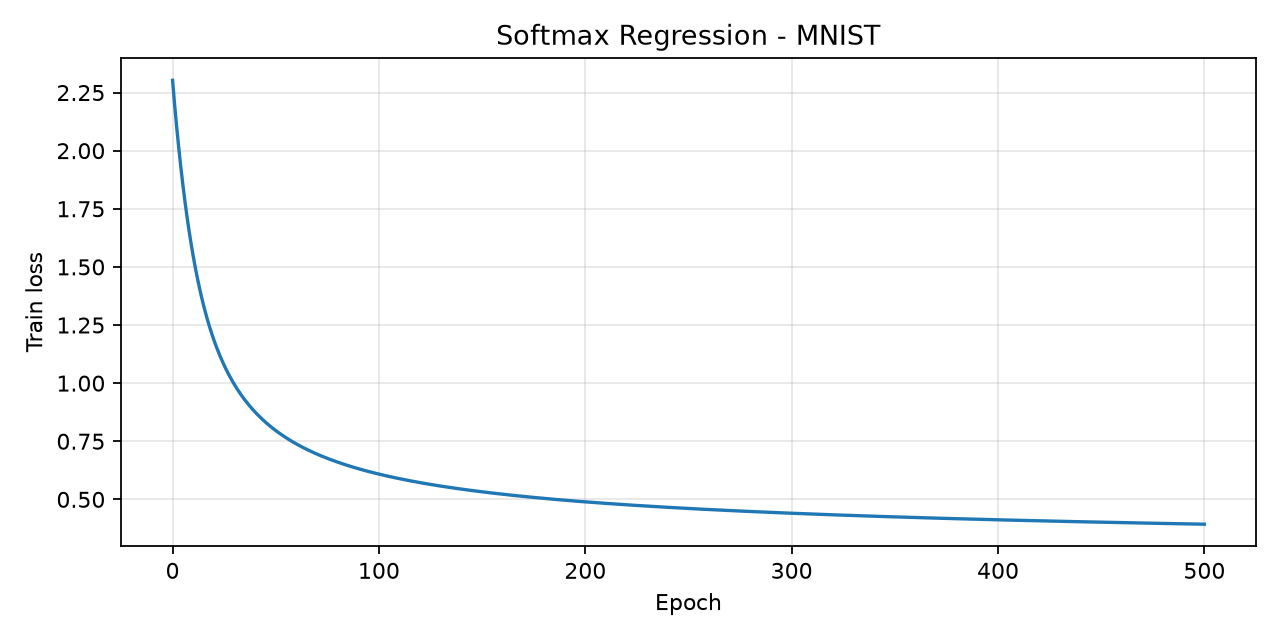

Source data for this figure (header and first rows):
epoch, train_loss
0.000000000000000000e+00, 2.302584886550903320e+00
1.000000000000000000e+00, 2.196943044662475586e+00
2.000000000000000000e+00, 2.100551605224609375e+00
3.000000000000000000e+00, 2.011541843414306641e+00
4.000000000000000000e+00, 1.929057598114013672e+00
5.000000000000000000e+00, 1.852573990821838379e+00
6.000000000000000000e+00, 1.781671881675720215e+00
7.000000000000000000e+00, 1.715963482856750488e+00
8.000000000000000000e+00, 1.655074715614318848e+00
9.000000000000000000e+00, 1.598642826080322266e+00
1.000000000000000000e+01, 1.546318769454956055e+00
1.100000000000000000e+01, 1.497770547866821289e+00
1.200000000000000000e+01, 1.452685952186584473e+00
1.300000000000000000e+01, 1.410773515701293945e+00
1.400000000000000000e+01, 1.371763825416564941e+00
1.500000000000000000e+01, 1.335408091545104980e+00
1.600000000000000000e+01, 1.301478862762451172e+00
1.700000000000000000e+01, 1.269768834114074707e+00
1.800000000000000000e+01, 1.240088939666748047e+00
1.900000000000000000e+01, 1.212267756462097168e+00
2.000000000000000000e+01, 1.186149716377258301e+00
2.100000000000000000e+01, 1.161594271659851074e+00
2.200000000000000000e+01, 1.138473510742187500e+00
2.300000000000000000e+01, 1.116672515869140625e+00
2.400000000000000000e+01, 1.096086621284484863e+00
2.500000000000000000e+01, 1.076620936393737793e+00
2.600000000000000000e+01, 1.058189749717712402e+00
2.700000000000000000e+01, 1.040715217590332031e+00
2.800000000000000000e+01, 1.024126529693603516e+00
2.900000000000000000e+01, 1.008359193801879883e+00
3.000000000000000000e+01, 9.933547973632812500e-01
3.100000000000000000e+01, 9.790598154067993164e-01
3.200000000000000000e+01, 9.654254913330078125e-01
3.300000000000000000e+01, 9.524073004722595215e-01
3.400000000000000000e+01, 9.399642944335937500e-01
3.500000000000000000e+01, 9.280593395233154297e-01
3.600000000000000000e+01, 9.166579246520996094e-01
3.700000000000000000e+01, 9.057285189628601074e-01
3.800000000000000000e+01, 8.952422142028808594e-01
3.900000000000000000e+01, 8.851720690727233887e-01
4.000000000000000000e+01, 8.754935264587402344e-01
4.100000000000000000e+01, 8.661838769912719727e-01
4.200000000000000000e+01, 8.572219014167785645e-01
4.300000000000000000e+01, 8.485880494117736816e-01
4.400000000000000000e+01, 8.402642607688903809e-01
4.500000000000000000e+01, 8.322337269783020020e-01
4.600000000000000000e+01, 8.244807720184326172e-01
4.700000000000000000e+01, 8.169907927513122559e-01
4.800000000000000000e+01, 8.097503781318664551e-01
4.900000000000000000e+01, 8.027468919754028320e-01
5.000000000000000000e+01, 7.959682941436767578e-01
5.100000000000000000e+01, 7.894036173820495605e-01
5.200000000000000000e+01, 7.830427289009094238e-01
5.300000000000000000e+01, 7.768757939338684082e-01
5.400000000000000000e+01, 7.708937525749206543e-01
5.500000000000000000e+01, 7.650880217552185059e-01
5.600000000000000000e+01, 7.594507932662963867e-01
5.700000000000000000e+01, 7.539744973182678223e-01
5.800000000000000000e+01, 7.486518025398254395e-01
5.900000000000000000e+01, 7.434764504432678223e-01
... 441 more rows
